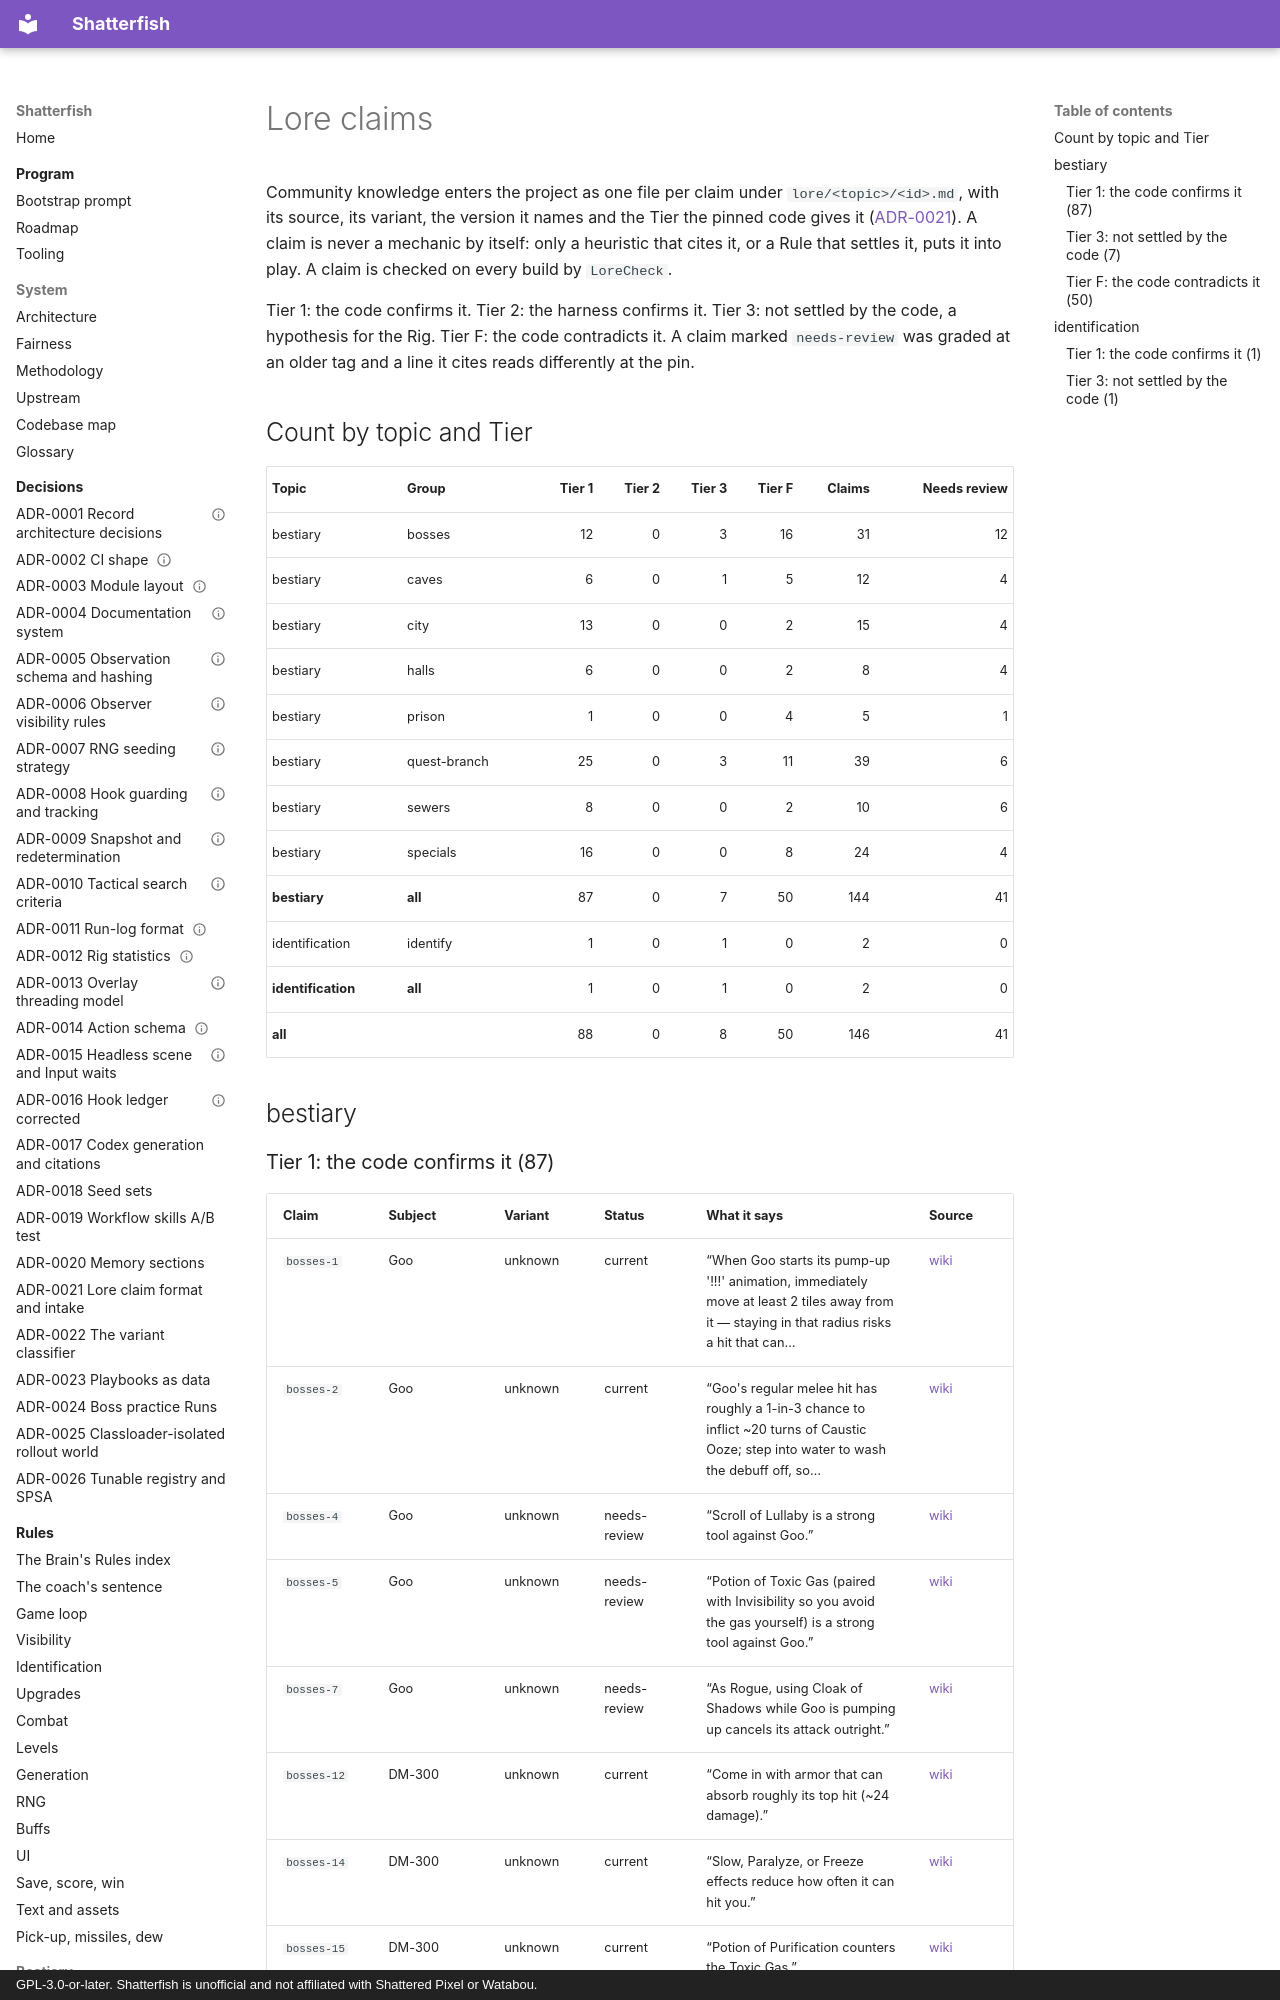

repository: watchthelight/shatterfish · page: lore/index.html · generator: mkdocs · copyright: GPL-3.0-or-later. Shatterfish is unofficial and not affiliated with Shattered Pixel or Watabou.

# Lore claims

<!-- Generated by `./gradlew :codex:lore --args=docs` from the files under lore/. Do not edit;
     LoreDocsTest fails the build when this page and the files disagree. -->

Community knowledge enters the project as one file per claim under `lore/<topic>/<id>.md`, with
its source, its variant, the version it names and the Tier the pinned code gives it
([ADR-0021](../adr/0021-lore-claim-format.md)). A claim is never a mechanic by itself: only a
heuristic that cites it, or a Rule that settles it, puts it into play. A claim is checked on
every build by `LoreCheck`.

Tier 1: the code confirms it. Tier 2: the harness confirms it. Tier 3: not settled by the code,
a hypothesis for the Rig. Tier F: the code contradicts it. A claim marked `needs-review` was
graded at an older tag and a line it cites reads differently at the pin.

## Count by topic and Tier

| Topic | Group | Tier 1 | Tier 2 | Tier 3 | Tier F | Claims | Needs review |
|---|---|---:|---:|---:|---:|---:|---:|
| bestiary | bosses | 12 | 0 | 3 | 16 | 31 | 12 |
| bestiary | caves | 6 | 0 | 1 | 5 | 12 | 4 |
| bestiary | city | 13 | 0 | 0 | 2 | 15 | 4 |
| bestiary | halls | 6 | 0 | 0 | 2 | 8 | 4 |
| bestiary | prison | 1 | 0 | 0 | 4 | 5 | 1 |
| bestiary | quest-branch | 25 | 0 | 3 | 11 | 39 | 6 |
| bestiary | sewers | 8 | 0 | 0 | 2 | 10 | 6 |
| bestiary | specials | 16 | 0 | 0 | 8 | 24 | 4 |
| **bestiary** | **all** | 87 | 0 | 7 | 50 | 144 | 41 |
| identification | identify | 1 | 0 | 1 | 0 | 2 | 0 |
| **identification** | **all** | 1 | 0 | 1 | 0 | 2 | 0 |
| **all** |  | 88 | 0 | 8 | 50 | 146 | 41 |

## bestiary
